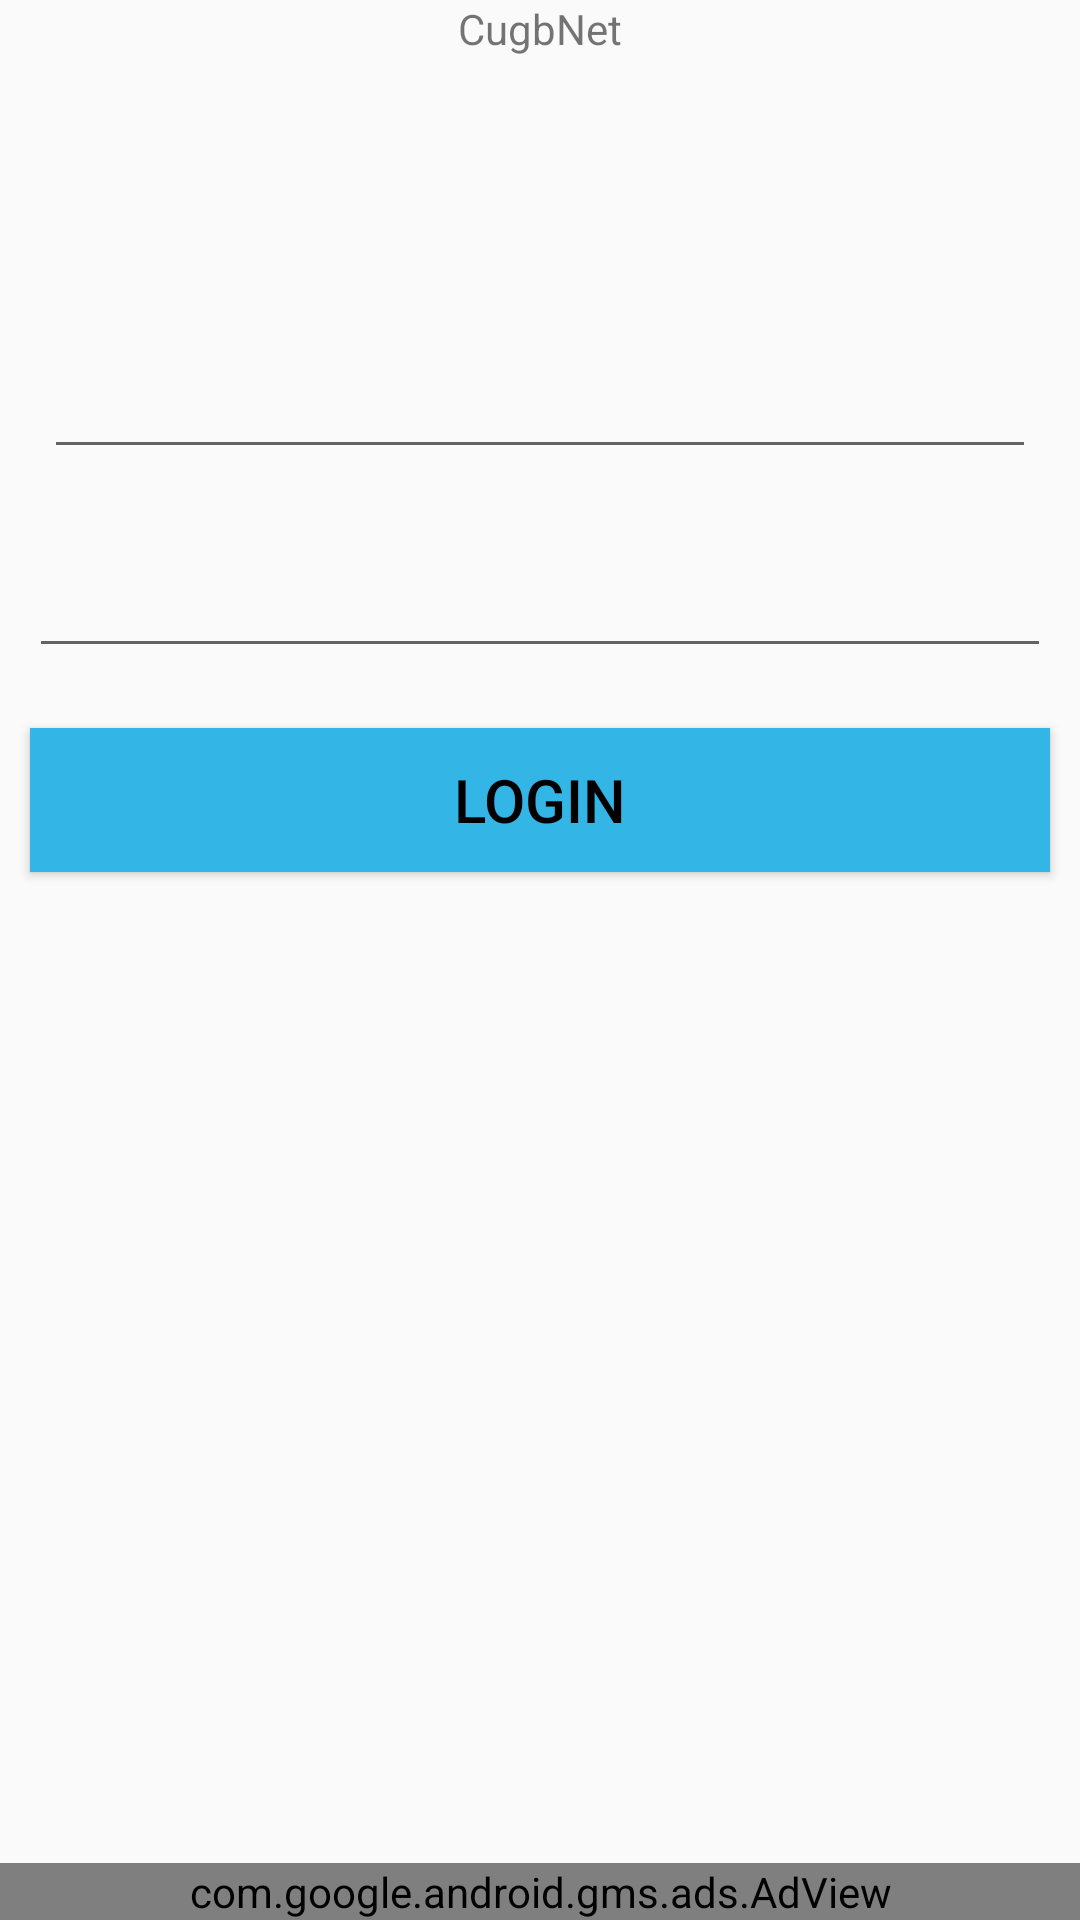

Produce the Android XML layout that renders to this screen, including the resource entries it uses.
<!-- AndroidManifest.xml: application theme AppBaseTheme -->
<!-- res/layout/content_main.xml -->
<?xml version="1.0" encoding="utf-8"?>
<RelativeLayout xmlns:android="http://schemas.android.com/apk/res/android"
    xmlns:ads="http://schemas.android.com/apk/res-auto"
    xmlns:tools="http://schemas.android.com/tools"
    android:layout_width="match_parent"
    android:layout_height="match_parent"
    tools:context=".MainActivity"
    tools:showIn="@layout/activity_main">

    <ImageView
        android:id="@+id/bg"
        android:layout_width="fill_parent"
        android:layout_height="fill_parent"
        android:scaleType="fitXY" />

    <LinearLayout
        android:id="@+id/input"
        android:layout_width="match_parent"
        android:layout_height="wrap_content"
        android:orientation="vertical"
        android:paddingBottom="@dimen/activity_vertical_margin"
        android:paddingLeft="@dimen/activity_horizontal_margin"
        android:paddingRight="@dimen/activity_horizontal_margin"
        android:paddingTop="100dp">

        <EditText
            android:id="@+id/tv_username"
            android:layout_width="match_parent"
            android:layout_height="wrap_content"
            android:layout_margin="15dp" />

        <EditText
            android:id="@+id/tv_password"
            android:layout_width="match_parent"
            android:layout_height="wrap_content"
            android:layout_margin="10dp"
            android:inputType="textPassword" />


    </LinearLayout>

    <Button
        android:id="@+id/btn_sign"
        android:layout_width="match_parent"
        android:layout_height="wrap_content"
        android:layout_below="@+id/input"
        android:layout_margin="10dp"
        android:background="@android:color/holo_blue_light"
        android:paddingBottom="@dimen/activity_vertical_margin"
        android:paddingLeft="@dimen/activity_horizontal_margin"
        android:paddingRight="@dimen/activity_horizontal_margin"
        android:paddingTop="@dimen/activity_vertical_margin"
        android:text="@string/login"
        android:textColor="@android:color/primary_text_light"
        android:textSize="20sp" />

    <TextView
        android:id="@+id/tv_result"
        android:layout_width="match_parent"
        android:layout_height="wrap_content"
        android:gravity="center"
        android:text="@string/app_name" />


    <com.google.android.gms.ads.AdView
        android:id="@+id/ad_view"
        android:layout_width="match_parent"
        android:layout_height="wrap_content"
        android:layout_alignParentBottom="true"
        android:layout_centerHorizontal="true"
        ads:adSize="BANNER"
        ads:adUnitId="@string/banner_ad_unit_id" />

</RelativeLayout>
<!-- resources referenced by this layout -->
<resources>
  <string name="app_name">CugbNet</string>
  <string name="banner_ad_unit_id">ca-app-pub-2543992272653311/7058655582</string>
  <string name="login">Login</string>
  <style name="AppBaseTheme" parent="Theme.AppCompat.Light.DarkActionBar">
          
          <item name="colorPrimary">@color/colorPrimary</item>
          <item name="colorPrimaryDark">@color/colorPrimaryDark</item>
          <item name="colorAccent">@color/colorAccent</item>
          <item name="android:windowIsTranslucent">false</item>
      </style>
  <!-- not gathered from this repository: default colours our renderer supplied (Android Studio template values) -->
  <color name="colorPrimary">#FF6200EE</color>
  <color name="colorPrimaryDark">#FF3700B3</color>
  <color name="colorAccent">#FF03DAC5</color>
</resources>
